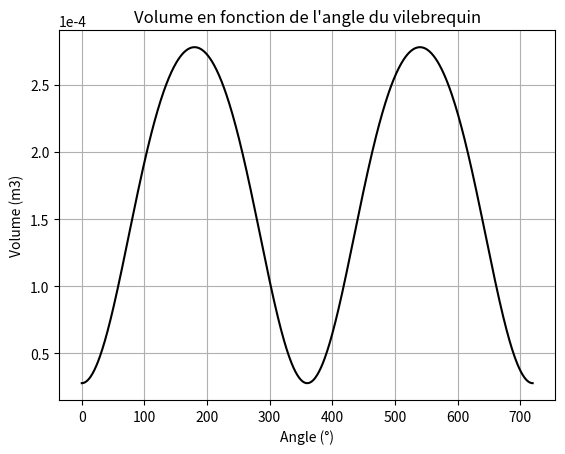
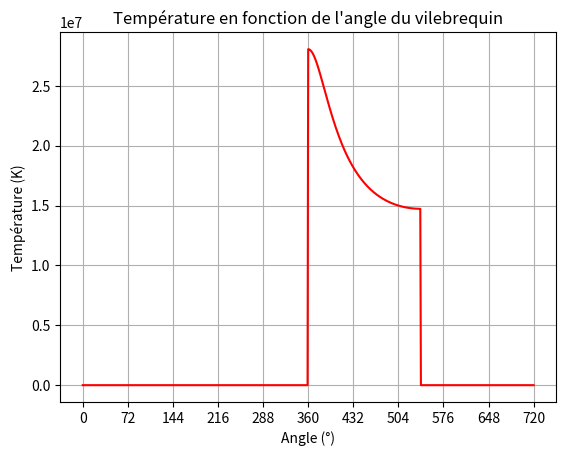
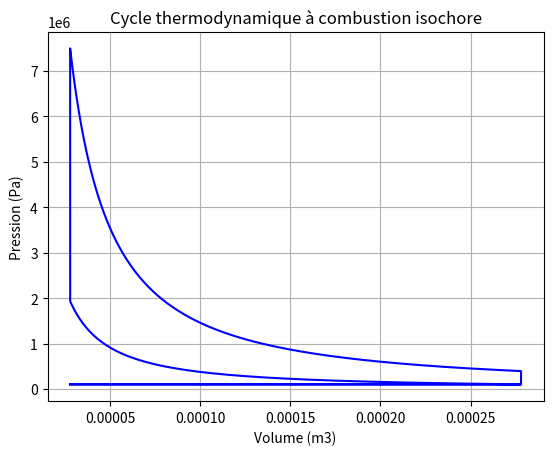
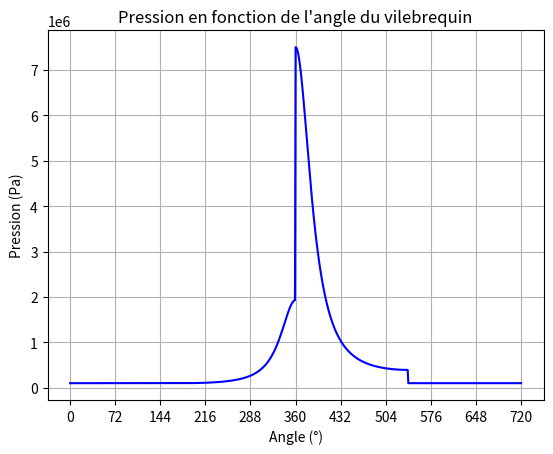
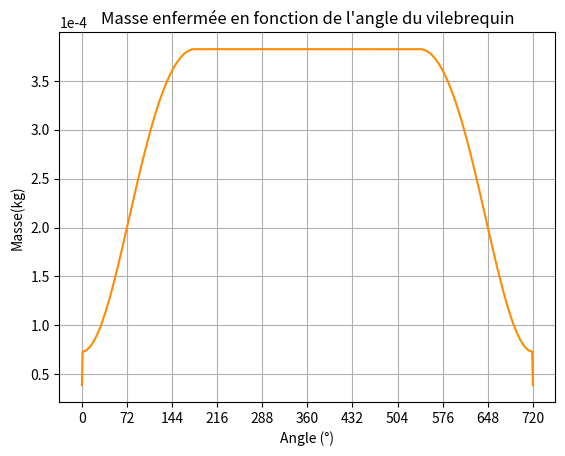

Write Python code to recreate these figures, in order.
from math import *
from math import *
import numpy as np
import matplotlib.pyplot as plt
import os
import matplotlib.ticker as mticker
from matplotlib.ticker import FormatStrFormatter
from matplotlib.ticker import ScalarFormatter
from scipy.ndimage import gaussian_filter1d

# Tracer le volume en fonction de l'angle du vilebrequin
r_c=10
V_d = 2.78e-4
V_c = 2.78e-5
gamma = 1.28
L = 0.039
R = L/2 

# Définition de la vitesse à partir de la position 
angle = np.linspace(0, 720, 721)
theta= np.radians(angle)

# Calcul du volume en fonction de l'angle
cos_angle = np.cos(theta)
sin_angle = np.sin(theta)
term = 3.5**2 - sin_angle**2

# Éviter les erreurs en imposant une valeur minimale à term (au moins 0)
V = V_c * (1 + 0.5 * (r_c - 1) * (3.5+ 1 - cos_angle - np.sqrt(term)))

plt.figure(0)
plt.plot(angle, V, label='V', color='black')
plt.xlabel('Angle (°)')
plt.ylabel('Volume (m3)')
plt.ticklabel_format(axis='y', style='sci', scilimits=(0, 0))
plt.grid()
plt.title('Volume en fonction de l\'angle du vilebrequin')
plt.savefig('volume_isob.png')
print("Volume à 0, 180, 360 et 540° : ", V[0], V[180], V[360], V[540])



# Tracer la pression en fonction de l'angle du vilebrequin
P = [101325 for x in range(0,721)]
# Définition des lois de pression entre 0° et 720°
for i in range(0,len(angle)) : 
    if 0 < angle[i] < 180 :
        P[i]  = 101325 
    if 180 < angle[i] < 360 : 
        P[i] = P[i-1] *(V[i-1]/V[i])**(gamma)      
    if angle[i] == 360 : 
        P[i] = 7.5e6
    if 360 < angle[i] < 540 : 
        P[i] = P[i-1] *(V[i-1]/V[i])**(gamma)
    if angle[i] == 540 :
        P[i] = 5.94e5
        P[i]  = 101325 

print("Pression à 0, 180, ,359,360 et 540° : ", P[0], P[180], P[359], P[360], P[540])


rho = 1.37e1

# Tracer la température en fonction de l'angle du vilebrequin
T = [300 for x in range(0,721)]
# Définition des lois de température entre 0° et 720°
for i in range(0,len(angle)) : 
    if 0 < angle[i] < 180 :
        T[i]  = 300 
    if angle[i] == 360 : 
        T[i] = P[i]/(rho*R)
    if angle[i] == 540 :
       # T[i] = 1488.02
        T[i]  = 300
    if 180 < angle[i] < 360 : 
        T[i] = T[i-1] *(V[i-1]/V[i])**(gamma-1)
    if 360 < angle[i] < 540 :   
        T[i] = T[i-1] *(V[i-1]/V[i])**(gamma-1)
   
print("Température à 0, 180, 359,360 et 540° : ", T[0], T[180], T[359], T[360], T[540])

# Afficher le graphique pour la témpérature simulée et la concentration de wo2
plt.figure(1)
plt.plot(angle, T, label='T', color='r')
plt.xlabel('Angle (°)')
plt.ylabel('Température (K)')
plt.grid()
plt.title('Température en fonction de l\'angle du vilebrequin')
rounded_positions = [round(float(pos), 1) for pos in angle]
plt.xticks(ticks=angle[::len(angle)//10 if len(angle)//10 > 0 else 1])
plt.savefig("T_angle_isob.png")


#Tracer le cycle thermodynamique 
plt.figure(2)
plt.plot(V, P, color='b')
plt.xlabel('Volume (m3)')
plt.ylabel('Pression (Pa)')
plt.grid()
plt.title('Cycle thermodynamique à combustion isochore')
plt.savefig('cycle_thermo_isob.png')

# Tracer P en fonction de l'angle du vilebrequin
plt.figure(3)
plt.plot(angle, P, label='P', color='blue')
plt.xlabel('Angle (°)')
plt.ylabel('Pression (Pa)')
plt.grid()
plt.title('Pression en fonction de l\'angle du vilebrequin')
rounded_positions = [round(float(pos), 1) for pos in angle]
plt.xticks(ticks=angle[::len(angle)//10 if len(angle)//10 > 0 else 1])
plt.savefig("P_angle_isob.png")



# Calcul et tracé de la masse du mélange
r = 273
m = [3.87e-5 for x in range(0,721)]
# Définition des lois de température entre 0° et 720°
for i in range(0,len(angle)) : 
    if 0 < angle[i] < 181 :
        m[i] = P[i]*V[i]/(r*T[i])+ 3.87e-5 
    if 180 < angle[i] < 541 :
        m[i] = m[179]
    if 540 < angle[i] < 720 :
        m[i] = P[i]*V[i]/(r*T[i])  + 3.87e-5
print("Masse à 0, 180, 360 et 540° : ", m[0], m[180], m[360], m[540])



# Afficher le graphique pour la masse 
plt.figure(4)
plt.plot(angle, m, label='m', color='darkorange')
plt.xlabel('Angle (°)')
plt.ylabel('Masse(kg)')
plt.grid()
plt.ticklabel_format(axis='y', style='sci', scilimits=(0, 0))
plt.title('Masse enfermée en fonction de l\'angle du vilebrequin')
rounded_positions = [round(float(pos), 1) for pos in angle]
plt.xticks(ticks=angle[::len(angle)//10 if len(angle)//10 > 0 else 1])
plt.savefig("m_angle_isob.png")






